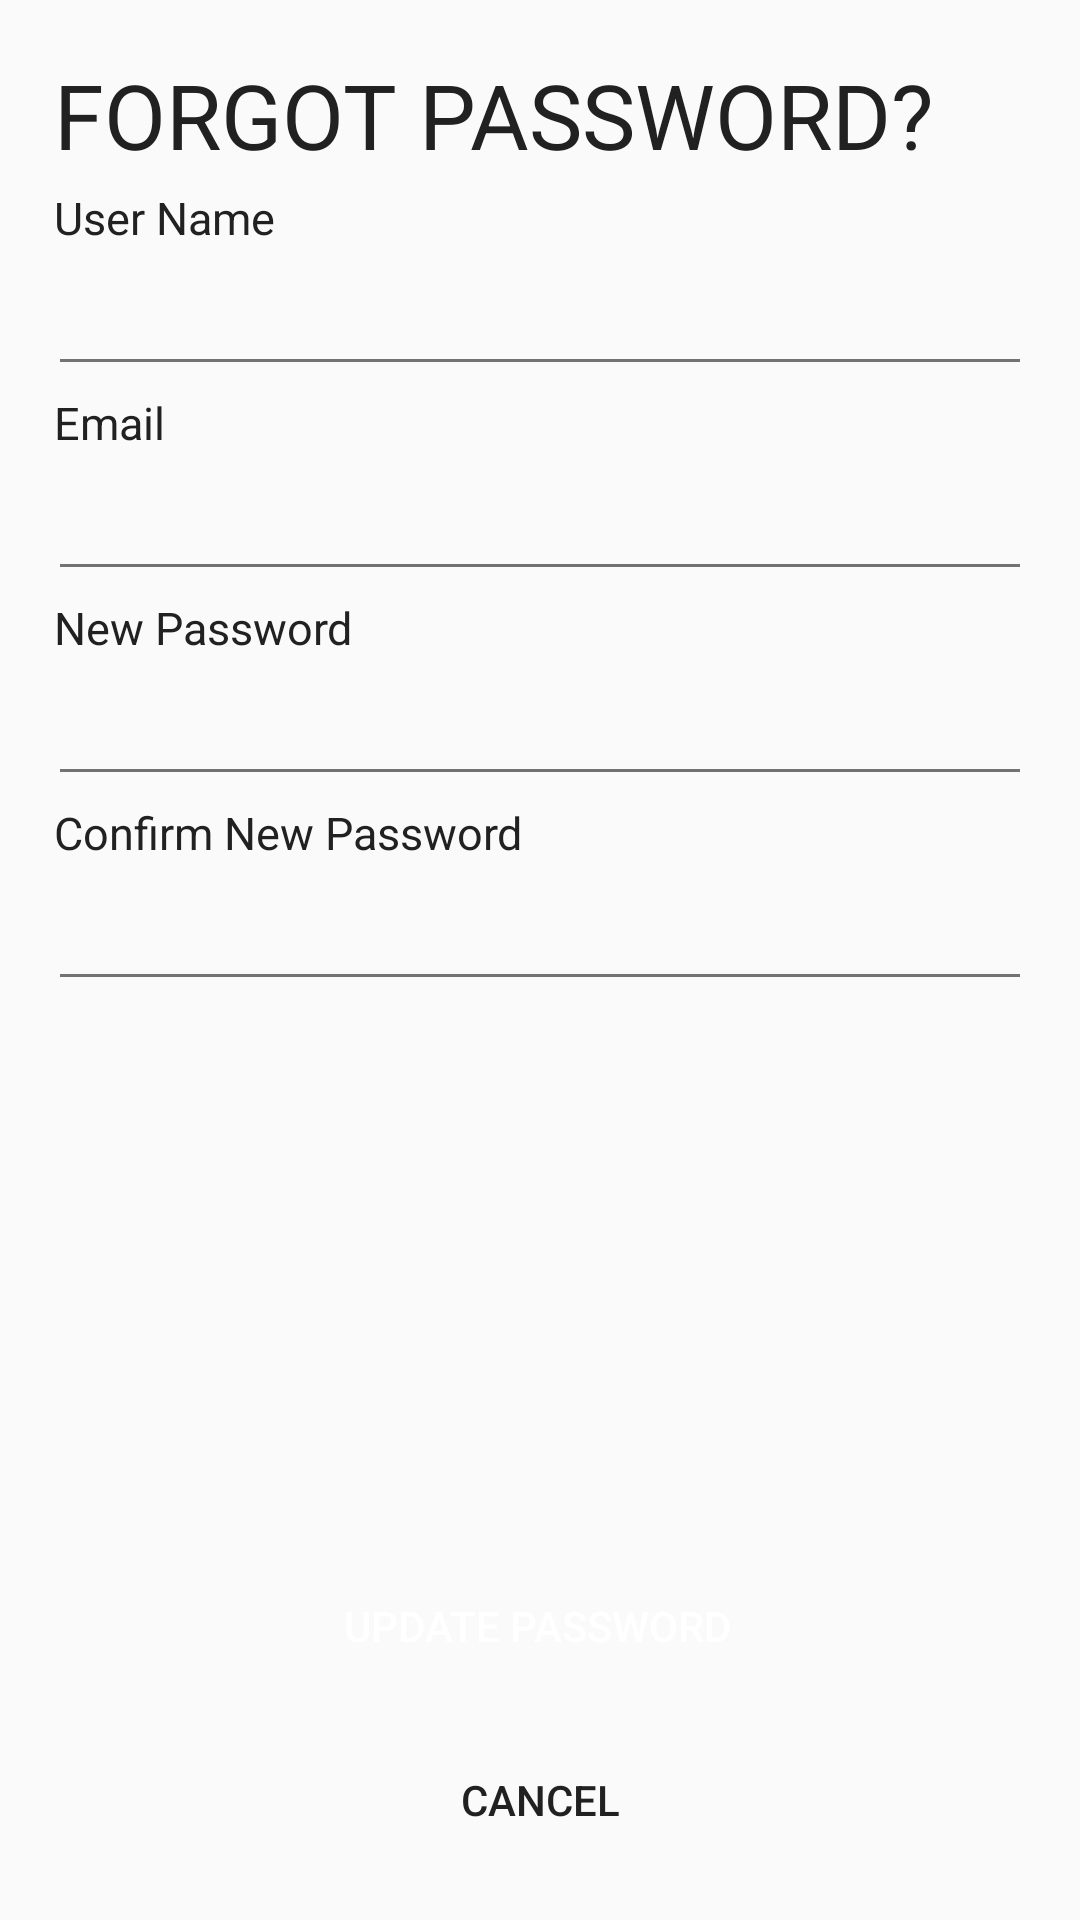

Android layout source for this screen:
<!-- AndroidManifest.xml: application theme AppTheme -->
<!-- res/layout/admin_update_pswd.xml -->
<?xml version="1.0" encoding="utf-8"?>
<RelativeLayout xmlns:android="http://schemas.android.com/apk/res/android"
android:layout_width="match_parent"
android:layout_height="match_parent"
xmlns:tools="http://schemas.android.com/tools"
style="@style/AppTheme"
android:paddingBottom="@dimen/activity_vertical_margin"
android:paddingLeft="@dimen/activity_horizontal_margin"
android:paddingRight="@dimen/activity_horizontal_margin"
android:paddingTop="@dimen/activity_vertical_margin"
android:gravity="center_horizontal"
android:orientation="vertical">

    <TextView
        android:layout_width="match_parent"
        android:layout_height="wrap_content"
        android:id = "@+id/textview_update_title"
        android:gravity="start"
        android:measureWithLargestChild="true"
        android:text="@string/text_forgot_password"
        android:textSize="30sp"
        android:textAllCaps="true"
        android:textColor="@color/text_icons"
        android:layout_margin="2dp"
        android:orientation="horizontal">
    </TextView>

    <TextView
        android:layout_width="match_parent"
        android:layout_height="wrap_content"
        android:id = "@+id/textview_username"
        android:gravity="start"
        android:measureWithLargestChild="true"
        android:text="@string/hint_username"
        android:textSize="15sp"
        android:textColor="@color/text_icons"
        android:layout_margin="2dp"
        android:layout_below="@+id/textview_update_title"
        android:orientation="horizontal">
    </TextView>

    <EditText
        android:id="@+id/edittext_username"
        android:textColor="@android:color/black"
        android:gravity="fill"
        android:textSize="20sp"
        android:layout_width="match_parent"
        android:layout_height="wrap_content"
        android:layout_below="@+id/textview_username"
        android:layout_alignParentStart="true"
    />

    <TextView
        android:layout_width="match_parent"
        android:layout_height="wrap_content"
        android:id = "@+id/textview_email"
        android:measureWithLargestChild="true"
        android:text="@string/hint_email"
        android:textSize="15sp"
        android:textColor="@color/text_icons"
        android:layout_margin="2dp"
        android:layout_below="@+id/edittext_username"
        android:orientation="horizontal">
    </TextView>

    <EditText
        android:id="@+id/edittext_email"
        android:textColor="@android:color/black"
        android:gravity="fill"
        android:textSize="20sp"
        android:inputType="textEmailAddress"
        android:layout_width="match_parent"
        android:layout_height="wrap_content"
        android:layout_below="@+id/textview_email"
        android:layout_alignParentStart="true"
        />

    <TextView
        android:layout_width="match_parent"
        android:layout_height="wrap_content"
        android:id = "@+id/textview_new_password"
        android:measureWithLargestChild="true"
        android:text="@string/hint_new_password"
        android:textSize="15sp"
        android:textColor="@color/text_icons"
        android:layout_margin="2dp"
        android:layout_below="@+id/edittext_email"
        android:orientation="horizontal">
    </TextView>

    <EditText
        android:id="@+id/edittext_new_password"
        android:textColor="@android:color/black"
        android:gravity="fill"
        android:textSize="20sp"
        android:layout_width="match_parent"
        android:layout_height="wrap_content"
        android:layout_below="@+id/textview_new_password"
        android:layout_alignParentStart="true"
        android:inputType="textPassword"
        />
    <TextView
        android:layout_width="match_parent"
        android:layout_height="wrap_content"
        android:id = "@+id/textview_new_password_again"
        android:measureWithLargestChild="true"
        android:text="@string/hint_new_password_again"
        android:textSize="15sp"
        android:textColor="@color/text_icons"
        android:layout_margin="2dp"
        android:layout_below="@+id/edittext_new_password"
        android:orientation="horizontal">
    </TextView>

    <EditText
        android:id="@+id/edittext_new_password_again"
        android:textColor="@android:color/black"
        android:gravity="fill"
        android:textSize="20sp"
        android:layout_width="match_parent"
        android:layout_height="wrap_content"
        android:layout_below="@+id/textview_new_password_again"
        android:layout_alignParentStart="true"
        android:inputType="textPassword"
        />

    <Button
        android:layout_width="match_parent"
        android:layout_height="wrap_content"
        android:text="@string/text_update_password"
        android:textColor="@color/text_primary"
        android:id="@+id/button_update"
        android:background="@drawable/button"
        android:layout_above="@+id/button_update_cancel"
        android:layout_marginBottom="10dp"
        android:layout_alignEnd="@+id/textview_new_password_again" />
    <Button
        android:layout_width="match_parent"
        android:layout_height="wrap_content"
        android:text="@string/text_cancel"
        android:id="@+id/button_update_cancel"
        android:background="@drawable/button_yellow"
        android:layout_alignParentBottom="true" />

</RelativeLayout>
<!-- resources referenced by this layout -->
<resources>
  <color name="text_icons">#212121</color>
  <color name="text_primary">#FFFFFF</color>
  <dimen name="activity_horizontal_margin">16dp</dimen>
  <dimen name="activity_vertical_margin">16dp</dimen>
  <!-- drawable button (drawable) -->
  <?xml version="1.0" encoding="utf-8"?>
  <selector xmlns:android="http://schemas.android.com/apk/res/android">
      <item android:state_pressed="true"
          android:drawable="@drawable/button_pressed" />
      <item android:state_focused="true"
          android:drawable="@drawable/button_selected" />
      <item android:drawable="@drawable/button_default" />
  </selector>
  <!-- drawable button_yellow (drawable) -->
  <?xml version="1.0" encoding="utf-8"?>
  <selector xmlns:android="http://schemas.android.com/apk/res/android">
      <item android:state_pressed="true"
          android:drawable="@drawable/button_yellow_pressed" />
      <item android:state_focused="true"
          android:drawable="@drawable/button_yellow_selected" />
      <item android:drawable="@drawable/button_yellow_default" />
  </selector>
  <string name="hint_email">Email</string>
  <string name="hint_new_password">New Password</string>
  <string name="hint_new_password_again">Confirm New Password</string>
  <string name="hint_username">User Name</string>
  <string name="text_cancel">Cancel</string>
  <string name="text_forgot_password">Forgot password?</string>
  <string name="text_update_password">Update Password</string>
  <style name="AppTheme" parent="Theme.AppCompat.Light">
          
          <item name="colorPrimary">@color/primary</item>
          
          <item name="colorPrimaryDark">@color/primary_dark</item>
          
          
          <item name="colorAccent">@color/accent</item>
  
          <item name="android:actionMenuTextColor">@color/text_icons</item>
          <item name="android:textColor">@color/text_icons</item>
          <item name="android:textColorPrimary">@color/text_primary</item>
          <item name="android:textColorSecondary">@color/text_secondary</item>
          <item name="android:divider">@color/divider</item>
      </style>
  <!-- drawable button_default (drawable) -->
  <?xml version="1.0" encoding="utf-8"?>
  <layer-list xmlns:android="http://schemas.android.com/apk/res/android">
  <item>
      <shape android:shape="rectangle">
          <solid android:color="@color/deep_purple_500" />
          <corners
              android:topLeftRadius="10dip"
              android:topRightRadius="10dip"
              android:bottomLeftRadius="10dip"
              android:bottomRightRadius="10dip" />
      </shape>
  </item>
  <item android:top="1px" android:bottom="1px" android:left="1px" android:right="1px">
      <shape>
          <gradient
              android:startColor="@color/deep_purple_700"
              android:endColor="@color/deep_purple_100"
              android:type="linear" android:angle="90"
              android:centerX="0.5" android:centerY="0.5" />
          <corners
              android:topLeftRadius="10dip"
              android:topRightRadius="10dip"
              android:bottomLeftRadius="10dip"
              android:bottomRightRadius="10dip" />
      </shape>
  </item>
  </layer-list>
  <color name="primary">#673AB7</color>
  <color name="primary_dark">#512DA8</color>
  <color name="accent">#03A9F4</color>
  <color name="text_secondary">#727272</color>
  <color name="divider">#B6B6B6</color>
  <color name="deep_purple_900">#311B92</color>
  <color name="deep_purple_500">#673AB7</color>
  <color name="deep_purple_700">#512DA8</color>
  <color name="deep_purple_100">#D1C4E9</color>
  <color name="deep_yellow_800">#F9A825</color>
  <color name="deep_yellow_500">#FFEB3B</color>
  <color name="deep_yellow_700">#FBC02D</color>
  <color name="deep_yellow_100">#FFF9C4</color>
</resources>
